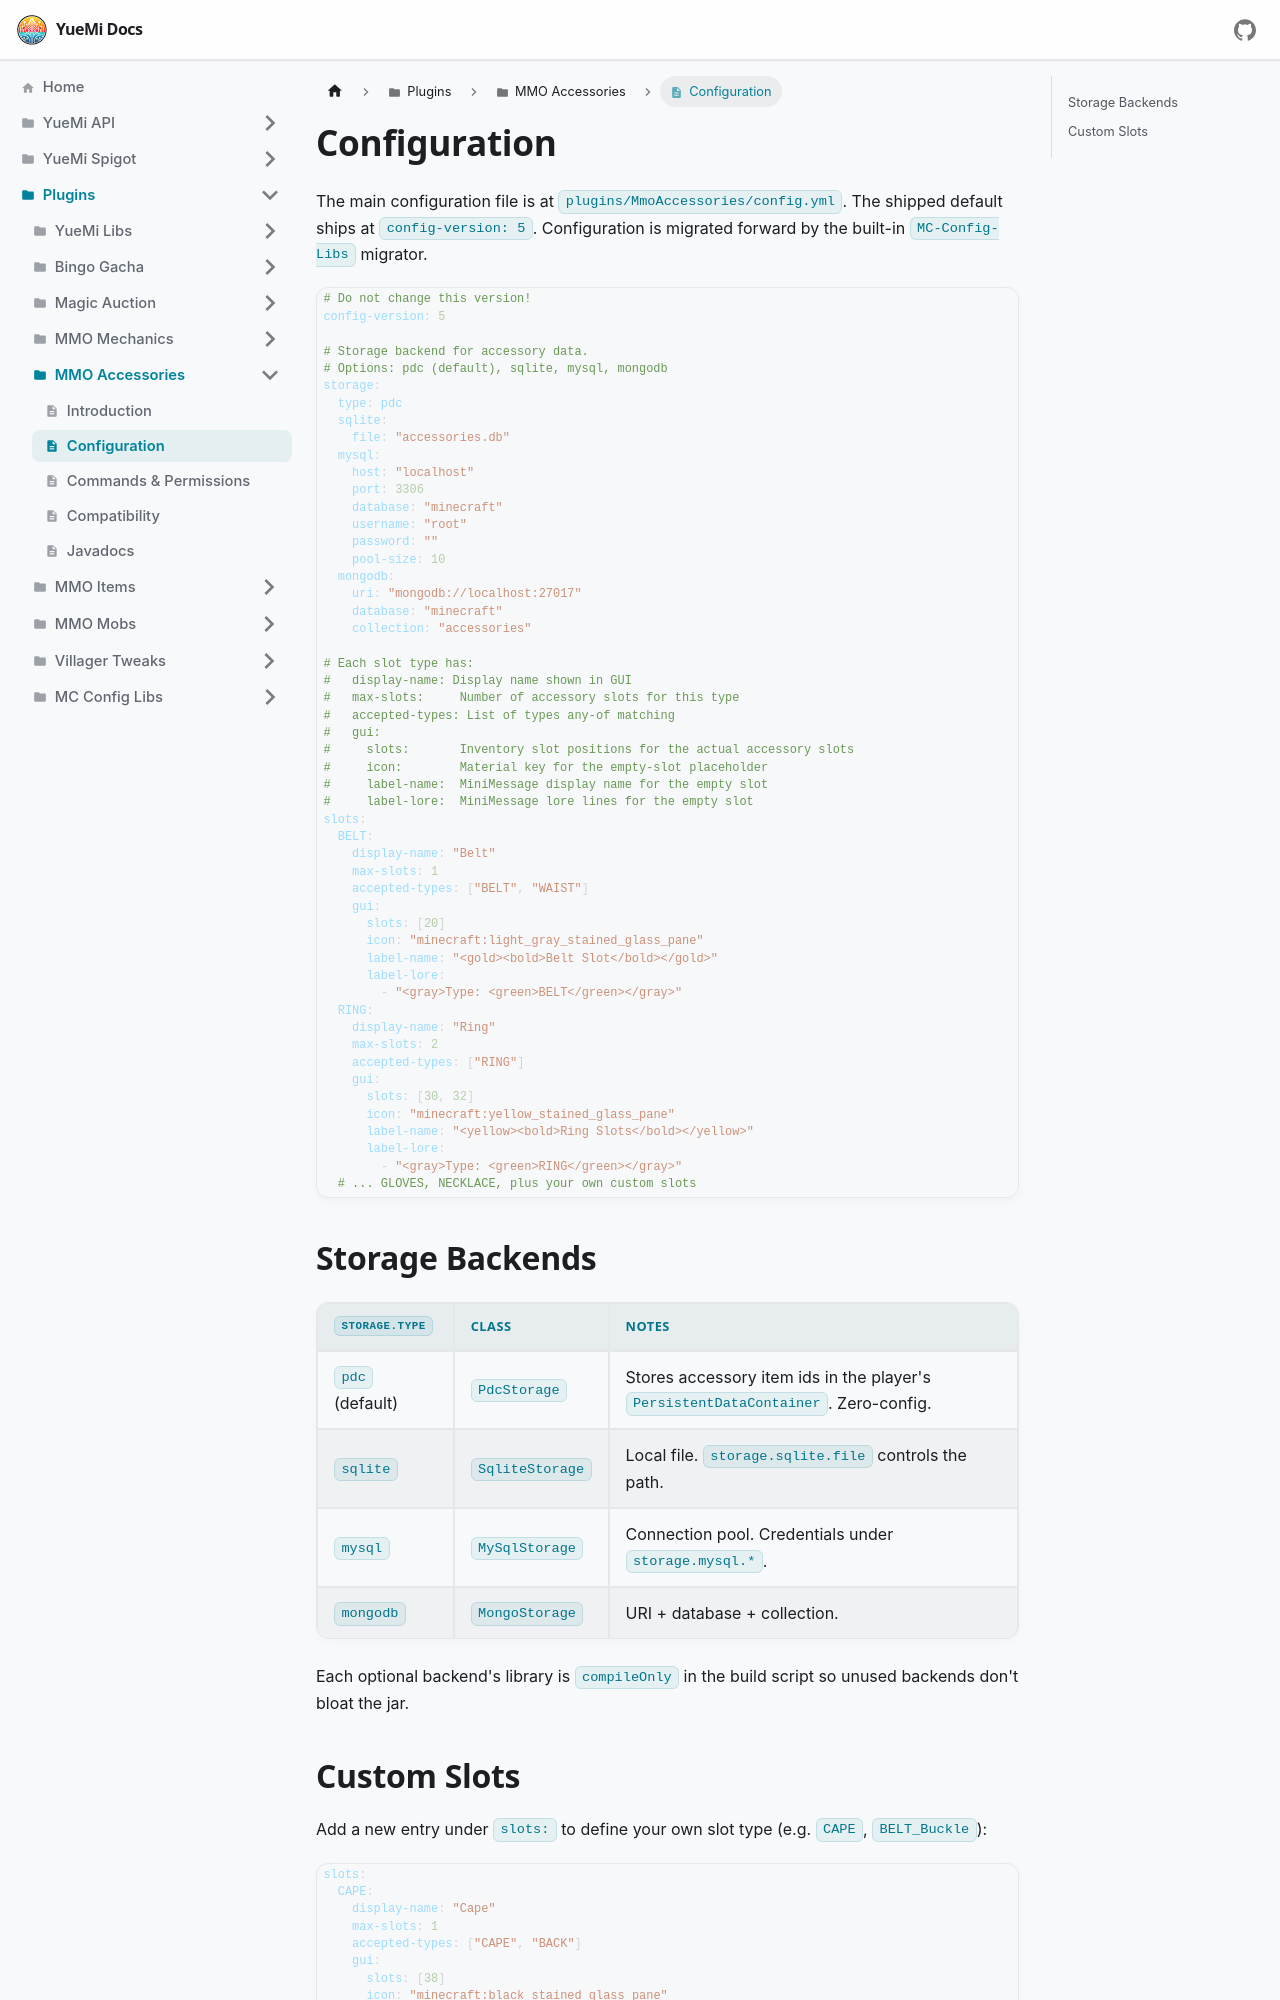

repository: YueMi-Development/YueMi-Docs · page: Plugins/MMO-Accessories/configuration/index.html · generator: docusaurus

---
sidebar_position: 2
title: Configuration
---

# Configuration

The main configuration file is at `plugins/MmoAccessories/config.yml`. The shipped default ships at `config-version: 5`. Configuration is migrated forward by the built-in `MC-Config-Libs` migrator.

```yaml
# Do not change this version!
config-version: 5

# Storage backend for accessory data.
# Options: pdc (default), sqlite, mysql, mongodb
storage:
  type: pdc
  sqlite:
    file: "accessories.db"
  mysql:
    host: "localhost"
    port: 3306
    database: "minecraft"
    username: "root"
    password: ""
    pool-size: 10
  mongodb:
    uri: "mongodb://localhost:27017"
    database: "minecraft"
    collection: "accessories"

# Each slot type has:
#   display-name: Display name shown in GUI
#   max-slots:     Number of accessory slots for this type
#   accepted-types: List of types any-of matching
#   gui:
#     slots:       Inventory slot positions for the actual accessory slots
#     icon:        Material key for the empty-slot placeholder
#     label-name:  MiniMessage display name for the empty slot
#     label-lore:  MiniMessage lore lines for the empty slot
slots:
  BELT:
    display-name: "Belt"
    max-slots: 1
    accepted-types: ["BELT", "WAIST"]
    gui:
      slots: [20]
      icon: "minecraft:light_gray_stained_glass_pane"
      label-name: "<gold><bold>Belt Slot</bold></gold>"
      label-lore:
        - "<gray>Type: <green>BELT</green></gray>"
  RING:
    display-name: "Ring"
    max-slots: 2
    accepted-types: ["RING"]
    gui:
      slots: [30, 32]
      icon: "minecraft:yellow_stained_glass_pane"
      label-name: "<yellow><bold>Ring Slots</bold></yellow>"
      label-lore:
        - "<gray>Type: <green>RING</green></gray>"
  # ... GLOVES, NECKLACE, plus your own custom slots
```
